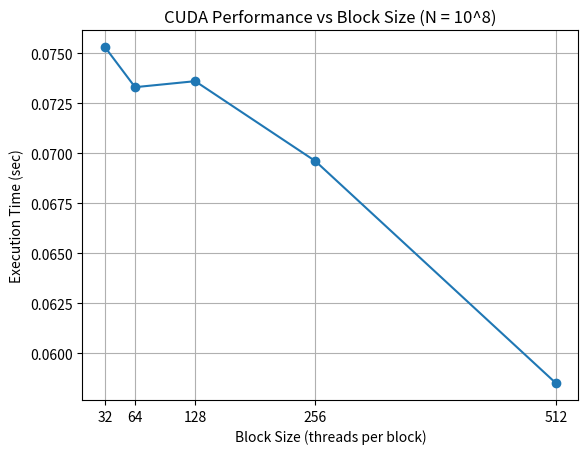
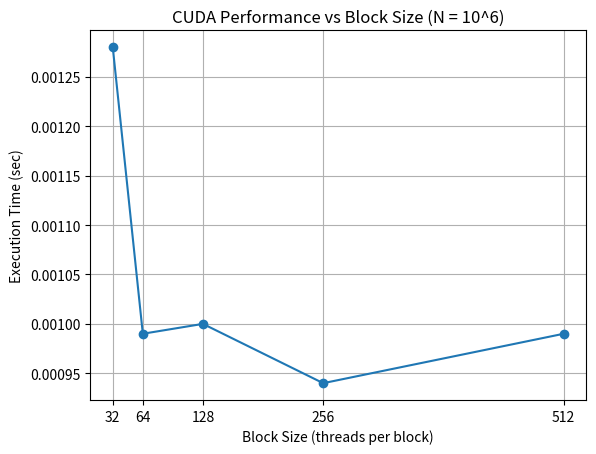

Python code for these plots, in order:
import matplotlib.pyplot as plt

# Block sizes
block_sizes = [32, 64, 128, 256, 512]

# Times for N = 100,000,000 (ΝΕΑ δεδομένα)
times_large_N = [
0.0753,
0.0733,
0.0736,
0.0696,
0.0585

]

# Times for N = 1,000,000 (ΝΕΑ δεδομένα)
times_small_N = [0.00128,
0.00099,
0.00100,
0.00094,
0.00099

]

# ----------------------------
# Plot 1: Large N
# ----------------------------
plt.figure()
plt.plot(block_sizes, times_large_N, marker='o')
plt.title("CUDA Performance vs Block Size (N = 10^8)")
plt.xlabel("Block Size (threads per block)")
plt.ylabel("Execution Time (sec)")
plt.grid(True)
plt.xticks(block_sizes)
plt.savefig("block_size_large_N.png", dpi=300)
plt.show()

# ----------------------------
# Plot 2: Small N
# ----------------------------
plt.figure()
plt.plot(block_sizes, times_small_N, marker='o')
plt.title("CUDA Performance vs Block Size (N = 10^6)")
plt.xlabel("Block Size (threads per block)")
plt.ylabel("Execution Time (sec)")
plt.grid(True)
plt.xticks(block_sizes)
plt.savefig("block_size_small_N.png", dpi=300)
plt.show()
